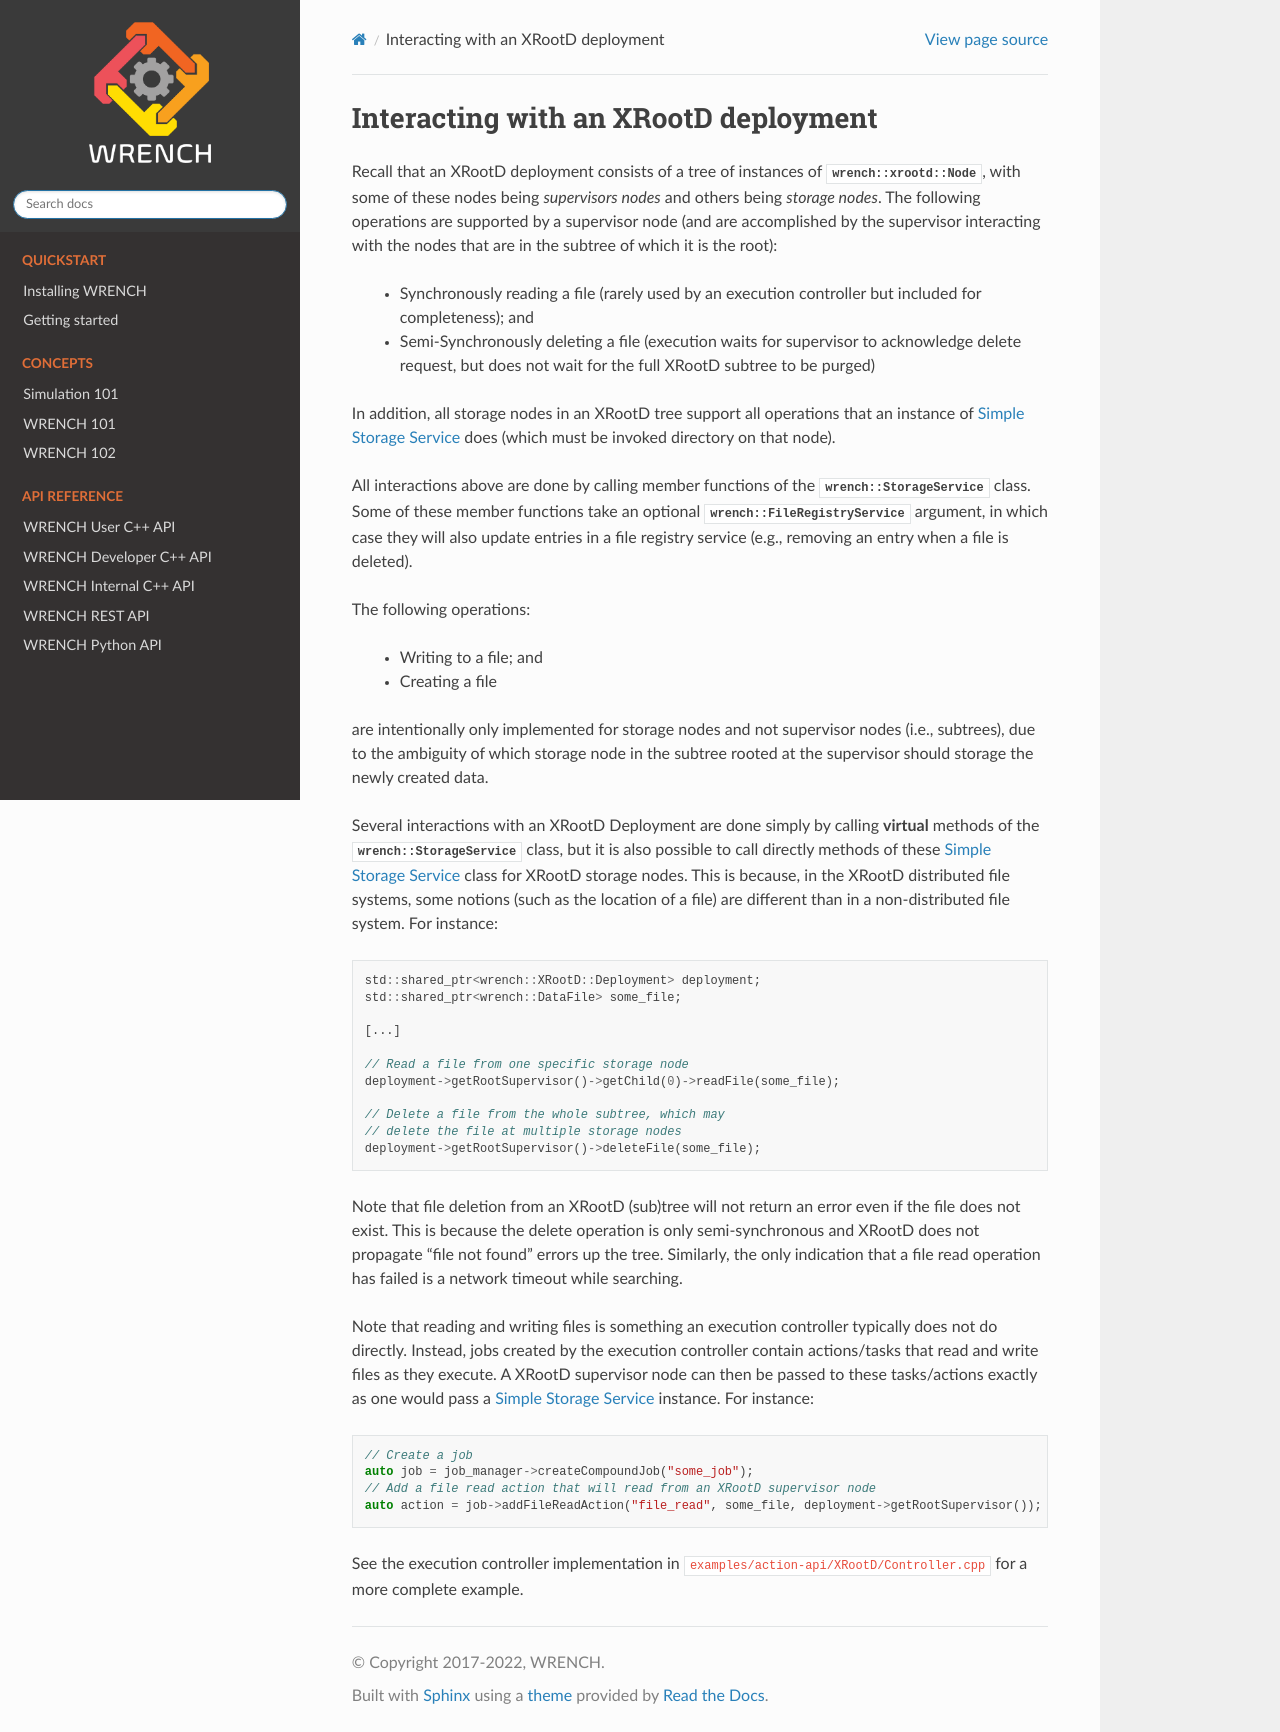

repository: wrench-project/wrench · page: 2.9-dev/wrench_102/xrootd.html · generator: sphinx

.. _guide-102-xrootd:

Interacting with an XRootD deployment
=====================================


Recall that an XRootD deployment consists of a tree of instances
of :cpp:class:`wrench::xrootd::Node`, with some of these nodes 
being *supervisors nodes* and others being *storage nodes*. 
The following operations are supported by a supervisor node
(and are accomplished by the supervisor
interacting with the nodes that are in the subtree of which it is the root):

  -  Synchronously reading a file (rarely used by an execution controller but included for completeness); and 
  -  Semi-Synchronously deleting a file (execution waits for supervisor to acknowledge delete request, but does not wait for the full XRootD subtree to be purged)

In addition, all storage nodes in an XRootD tree support all operations that an instance of :ref:`Simple Storage Service <guide-102-simplestorage>` does (which must be invoked directory on that node). 

All interactions above are done by calling member functions of
the :cpp:class:`wrench::StorageService` class. Some of these member functions
take an optional :cpp:class:`wrench::FileRegistryService` argument, in which case
they will also update entries in a file registry service (e.g., removing
an entry when a file is deleted).  

The following operations:

  - Writing to a file; and
  - Creating a file

are intentionally only implemented for storage nodes and not supervisor
nodes (i.e., subtrees), due to the ambiguity of which storage node in the
subtree rooted at the supervisor should storage the newly created data.


Several interactions with an XRootD Deployment are done simply by calling **virtual** methods of the :cpp:class:`wrench::StorageService` class, but it is also 
possible to call directly methods of these :ref:`Simple Storage Service <guide-102-simplestorage>` class for XRootD storage nodes. This is because, in the XRootD distributed
file systems, some notions (such as the location of a file) are different than in a non-distributed file system. For instance: 

.. code:: cpp

  std::shared_ptr<wrench::XRootD::Deployment> deployment;
  std::shared_ptr<wrench::DataFile> some_file;

  [...]

  // Read a file from one specific storage node
  deployment->getRootSupervisor()->getChild(0)->readFile(some_file);

  // Delete a file from the whole subtree, which may
  // delete the file at multiple storage nodes
  deployment->getRootSupervisor()->deleteFile(some_file);
   

Note that file deletion from an XRootD (sub)tree  will not return an error
even if the file does not exist. This is because the delete operation is 
only semi-synchronous and XRootD does not
propagate "file not found" errors up the tree.  Similarly, the only indication that
a file read operation has failed is a network timeout while searching.


Note that reading and writing files is something an execution controller typically
does not do directly. Instead, jobs created by the execution controller contain
actions/tasks that read and write files as
they execute.  A XRootD supervisor node can then be passed to these tasks/actions 
exactly as one would pass a :ref:`Simple Storage Service <guide-102-simplestorage>` instance. For instance: 

.. code:: cpp

    // Create a job
    auto job = job_manager->createCompoundJob("some_job");
    // Add a file read action that will read from an XRootD supervisor node
    auto action = job->addFileReadAction("file_read", some_file, deployment->getRootSupervisor());
	

See the execution controller implementation in
``examples/action-api/XRootD/Controller.cpp``
for a more complete example.
